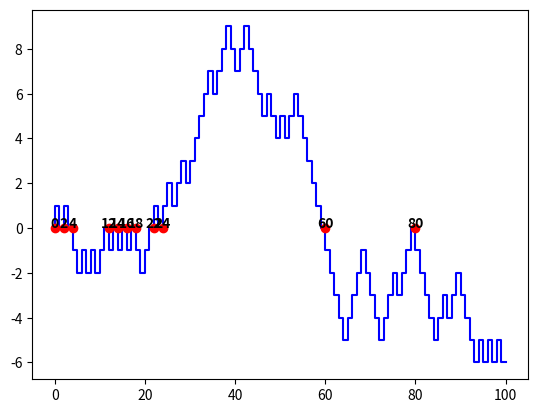

Reproduce this figure in Python.
import numpy as np 
import random as rn
import matplotlib.pyplot as plt

class Walk:
    def __init__( self ):
        self.position = 0
        self.t = np.array( [ 0 ] )
        self.x = np.array( [ 0 ] )
        self.returns = np.array( [ 0 ] )

    def step( self ):
        p = rn.random()
        if p < 0.5: self.position -= 1
        else: self.position += 1
        self.t = np.append( self.t, self.t[ -1 ] + 1 )
        self.x = np.append( self.x, self.position )
        if self.position == 0: self.returns = np.append( self.returns, self.t[-1] )

w = Walk()
iter = 1e2

for i in range( int(iter) ):
    w.step()

print( 'Returned', w.returns.shape[ 0 ] - 1, 'times' )
print( 'Return times:', w.returns )

#uncomment to see a plot of the walk
plt.step( w.t, w.x, 'b-' )
for val in np.nditer( w.returns ):
    plt.plot( val, 0, 'ro' )
    plt.text( val, 0, str(val), horizontalalignment = 'center',
              fontweight = 'demi', fontstretch = 'ultra-condensed' )
plt.show()
